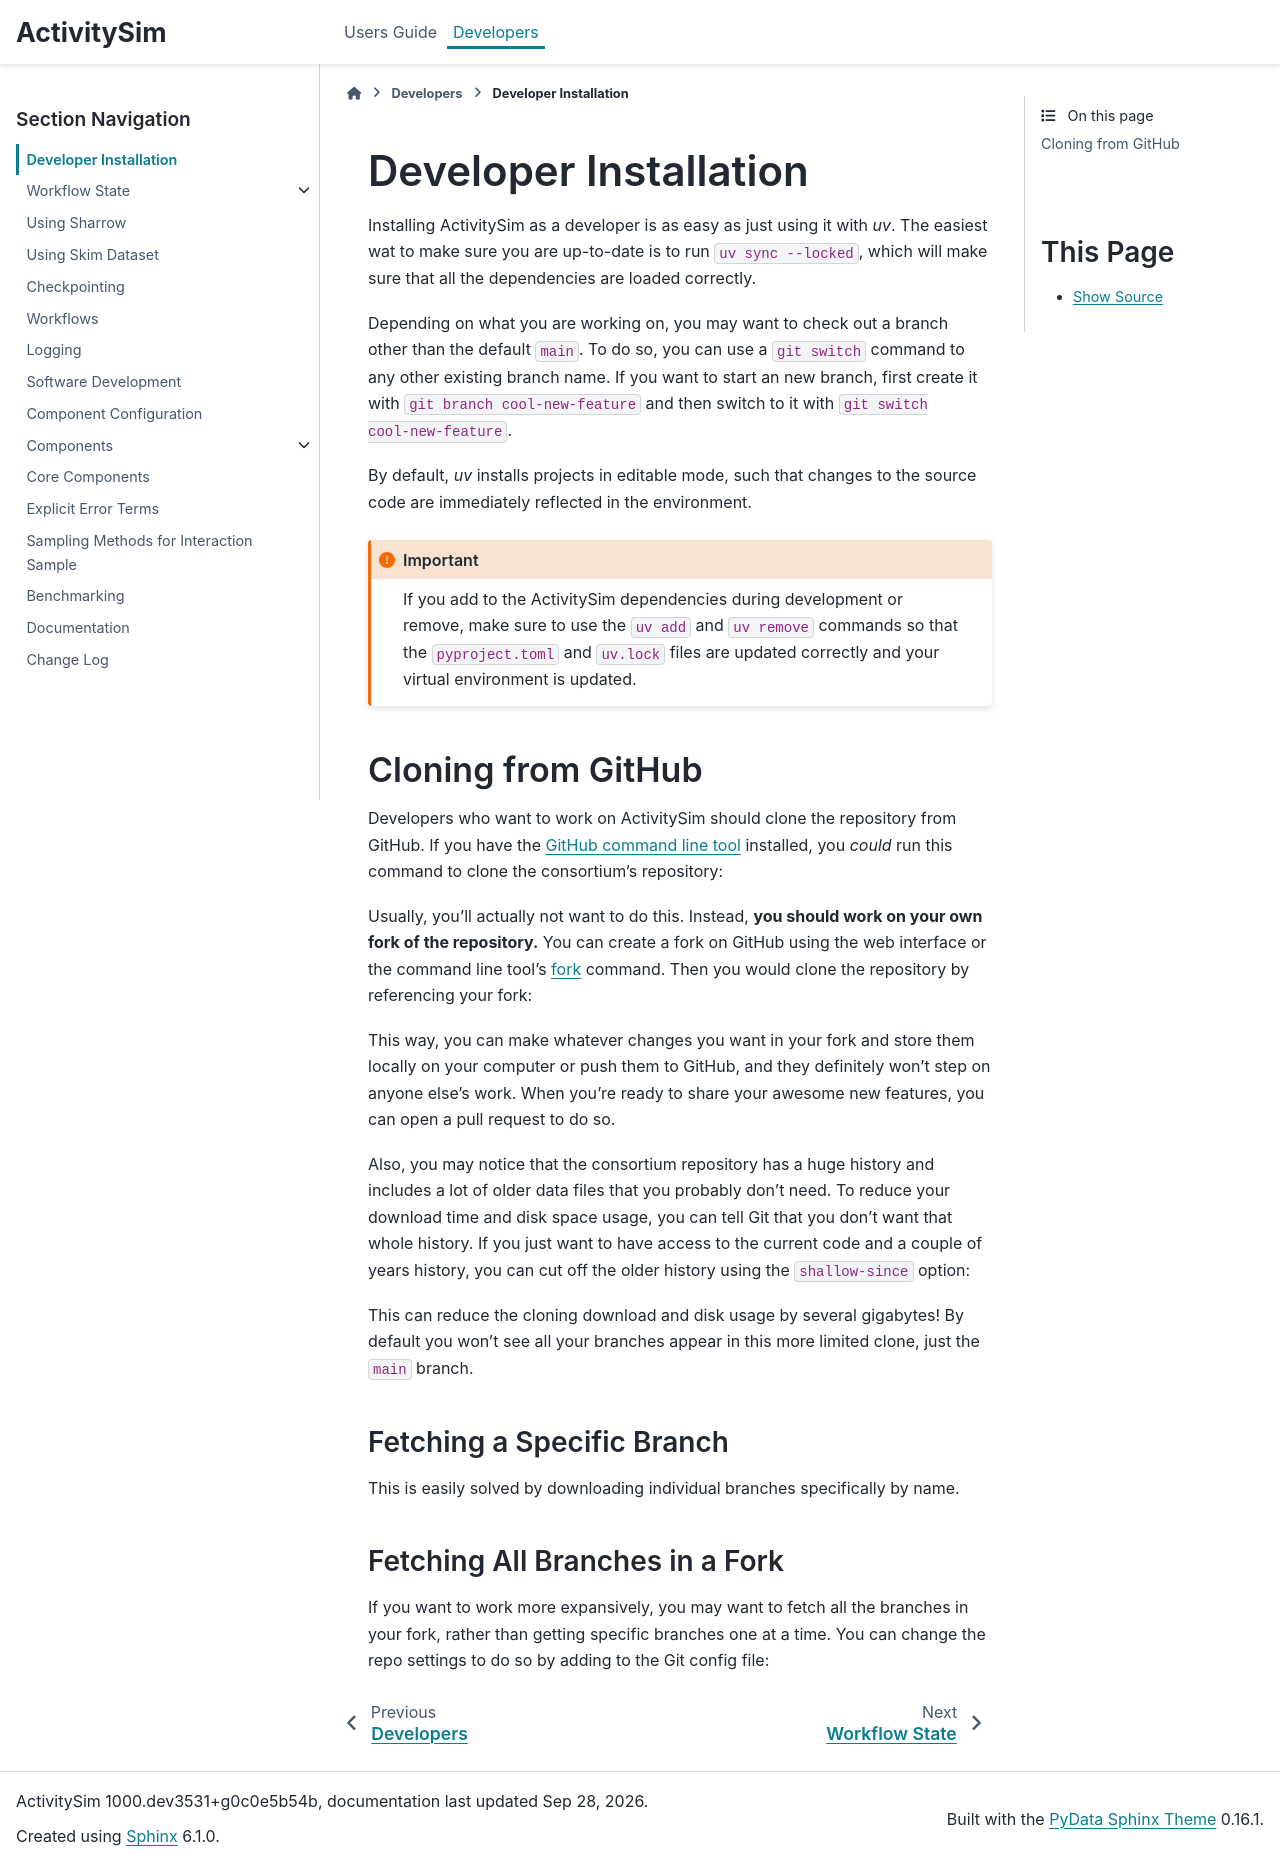

repository: sumitbindra/activitysim · page: develop/dev-guide/install.html · generator: sphinx

(developer-installation)=
# Developer Installation

Installing ActivitySim as a developer is as easy as just using it with *uv*.
The easiest wat to make sure you are up-to-date is to run `uv sync --locked`, 
which will make sure that all the dependencies are loaded correctly.

Depending on what you are working on, you may want to check out a branch
other than the default `main`. To do so, you can use a `git switch` command
to any other existing branch name. If you want to start an new
branch, first create it with `git branch cool-new-feature` and then switch
to it with `git switch cool-new-feature`.

By default, *uv* installs projects in editable mode, such that changes to the 
source code are immediately reflected in the environment. 

```{important}
If you add to the ActivitySim dependencies during development or remove, make 
sure to use the `uv add` and `uv remove` commands so that the `pyproject.toml`
and `uv.lock` files are updated correctly and your virtual environment is 
updated.
```

## Cloning from GitHub

Developers who want to work on ActivitySim should clone the repository from GitHub.
If you have the [GitHub command line tool](https://cli.github.com) installed, you 
*could* run this command to clone the consortium's repository:

```{sh}
gh repo clone ActivitySim/activitysim
```

Usually, you'll actually not want to do this.  Instead, **you should work on your
own fork of the repository.**  You can create a fork on GitHub using the web interface
or the command line tool's [fork](https://cli.github.com/manual/gh_repo_fork) command.
Then you would clone the repository by referencing your fork:

```{sh}
gh repo clone MyUsernameOrOrganization/activitysim
```

This way, you can make whatever changes you want in your fork and store them locally
on your computer or push them to GitHub, and they definitely won't step on anyone
else's work.  When you're ready to share your awesome new features, you can open a
pull request to do so.

Also, you may notice that the consortium repository has a huge history and includes
a lot of older data files that you probably don't need.  To reduce your download time
and disk space usage, you can tell Git that you don't want that whole history.  If you
just want to have access to the current code and a couple of years history, you can 
cut off the older history using the `shallow-since` option:

```{sh}
gh repo clone MyUsernameOrOrganization/activitysim -- --shallow-since="2025-01-01"
```

This can reduce the cloning download and disk usage by several gigabytes!  By default
you won't see all your branches appear in this more limited clone, just the `main` 
branch.  

### Fetching a Specific Branch

This is easily solved by downloading individual branches specifically by
name.  

```{sh}
# change into the git repo's directory if not already there
cd activitysim

# Fetch the specific branch named "patch-67"
git fetch origin refs/heads/patch-67:refs/remotes/origin/patch-67

# Check out the branch as a local branch to work on
git checkout -b patch-67 origin/patch-67
```

### Fetching All Branches in a Fork

If you want to work more expansively, you may want to fetch all the branches in
your fork, rather than getting specific branches one at a time.  You can change the
repo settings to do so by adding to the Git config file:

```{sh}
git config remote.origin.fetch "+refs/heads/*:refs/remotes/origin/*"
git fetch --shallow-since="2025-01-01" origin
```
